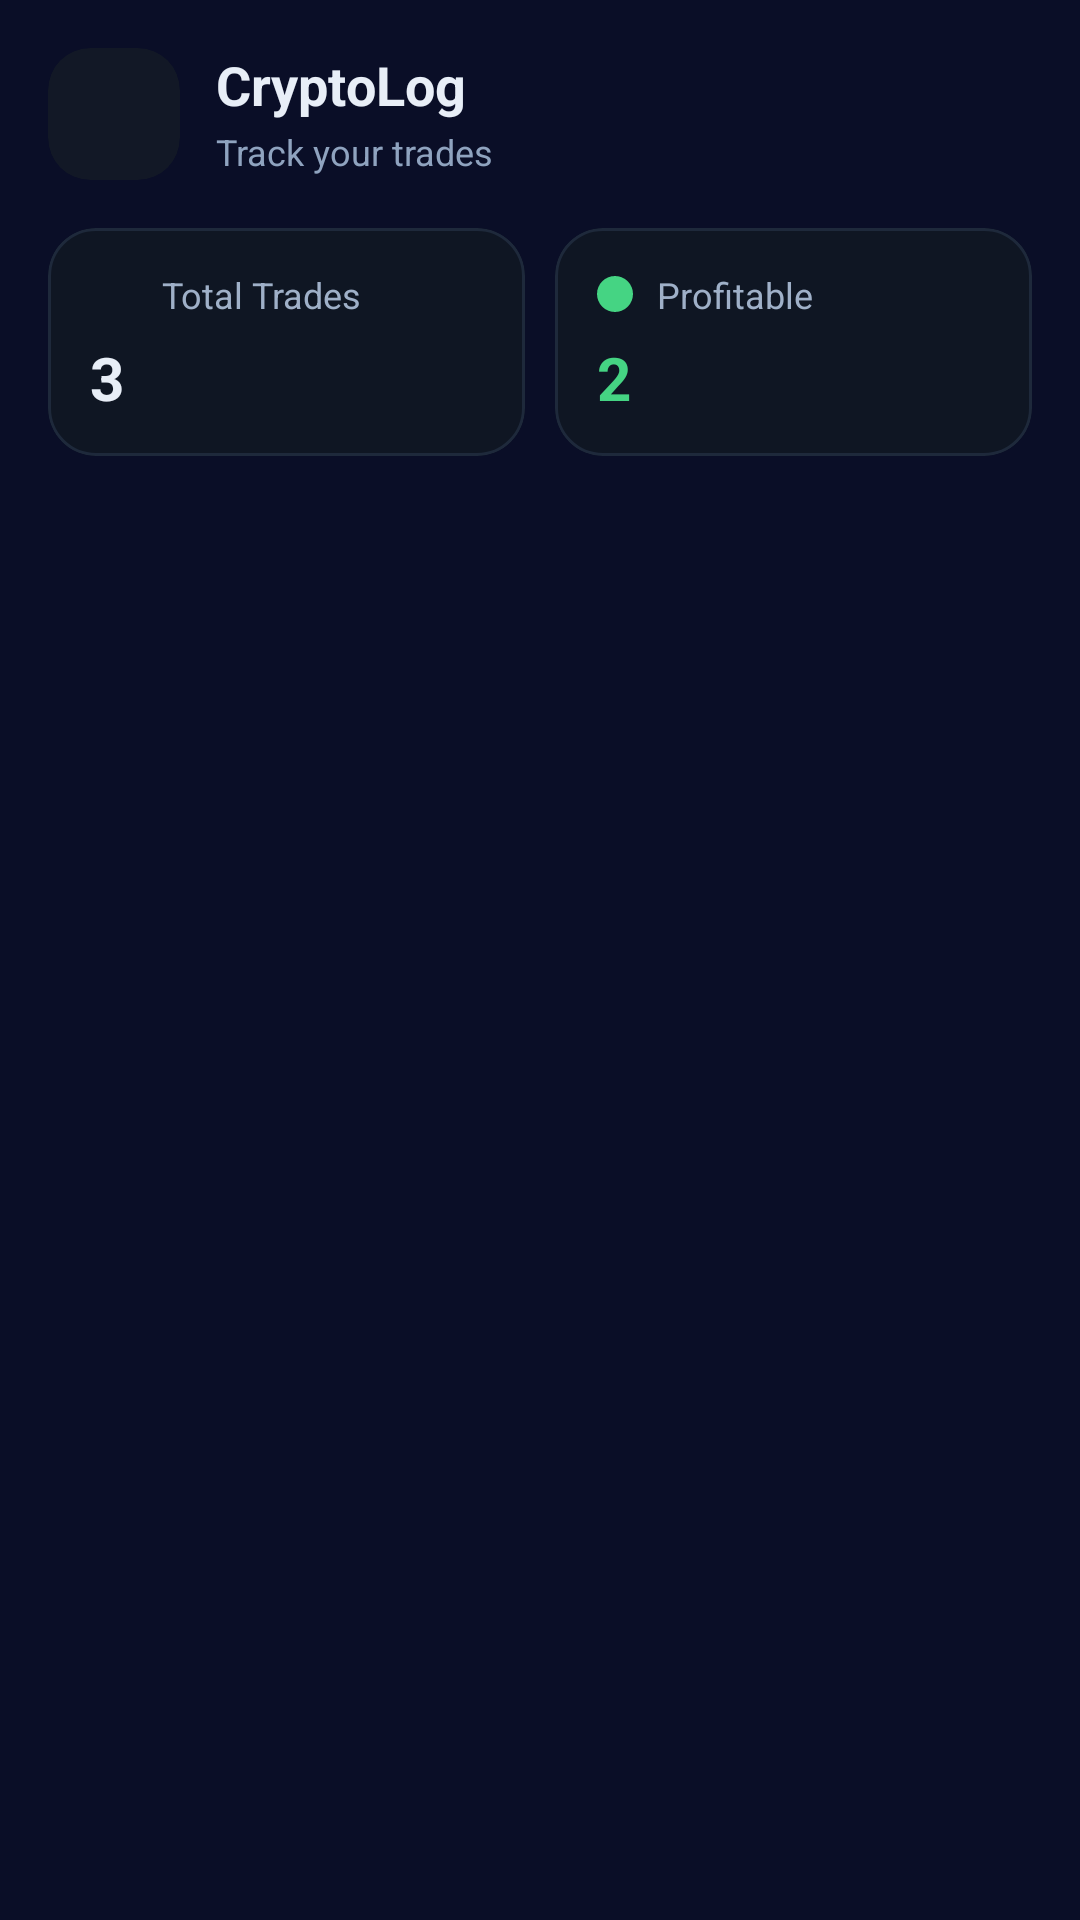

Here is an Android app screen rendered from its layout file. Give the layout XML and the strings, colors and styles it references.
<!-- AndroidManifest.xml: application theme Theme.RangeSplitter -->
<!-- res/layout/fragment_journal.xml -->
<?xml version="1.0" encoding="utf-8"?>
<androidx.constraintlayout.widget.ConstraintLayout xmlns:android="http://schemas.android.com/apk/res/android"
    xmlns:app="http://schemas.android.com/apk/res-auto"
    android:id="@+id/topHeaderRoot"
    android:layout_width="match_parent"
    android:layout_height="match_parent"
    android:background="@color/primary"
    android:padding="16dp">

    
    <com.google.android.material.card.MaterialCardView
        android:id="@+id/appIconCard"
        android:layout_width="44dp"
        android:layout_height="44dp"
        app:cardCornerRadius="14dp"
        app:cardElevation="0dp"
        app:strokeWidth="0dp"
        app:cardBackgroundColor="#121826"
        app:layout_constraintStart_toStartOf="parent"
        app:layout_constraintTop_toTopOf="parent">

        <ImageView
            android:layout_width="match_parent"
            android:layout_height="match_parent"
            android:padding="10dp"
            android:src="@drawable/diary"
            app:tint="@color/white" />
    </com.google.android.material.card.MaterialCardView>

    
    <TextView
        android:id="@+id/titleText"
        android:layout_width="0dp"
        android:layout_height="wrap_content"
        android:layout_marginStart="12dp"
        android:text="CryptoLog"
        android:textStyle="bold"
        android:textSize="18sp"
        android:textColor="#E8EEF7"
        app:layout_constraintStart_toEndOf="@id/appIconCard"
        app:layout_constraintTop_toTopOf="@id/appIconCard"
        app:layout_constraintEnd_toEndOf="parent" />

    
    <TextView
        android:id="@+id/subtitleText"
        android:layout_width="0dp"
        android:layout_height="wrap_content"
        android:layout_marginStart="12dp"
        android:layout_marginTop="2dp"
        android:text="Track your trades"
        android:textSize="12sp"
        android:textColor="#8FA3BF"
        app:layout_constraintStart_toEndOf="@id/appIconCard"
        app:layout_constraintTop_toBottomOf="@id/titleText"
        app:layout_constraintEnd_toEndOf="parent" />

    
    <LinearLayout
        android:id="@+id/statsRow"
        android:layout_width="0dp"
        android:layout_height="wrap_content"
        android:layout_marginTop="16dp"
        android:orientation="horizontal"
        android:gravity="center_vertical"
        app:layout_constraintTop_toBottomOf="@id/appIconCard"
        app:layout_constraintStart_toStartOf="parent"
        app:layout_constraintEnd_toEndOf="parent">

        
        <com.google.android.material.card.MaterialCardView
            android:layout_width="0dp"
            android:layout_height="76dp"
            android:layout_weight="1"
            android:layout_marginEnd="10dp"
            app:cardCornerRadius="16dp"
            app:cardElevation="0dp"
            app:strokeWidth="1dp"
            app:strokeColor="#1E293B"
            app:cardBackgroundColor="#0F1623">

            <LinearLayout
                android:layout_width="match_parent"
                android:layout_height="match_parent"
                android:padding="14dp"
                android:orientation="vertical">

                <LinearLayout
                    android:layout_width="wrap_content"
                    android:layout_height="wrap_content"
                    android:orientation="horizontal"
                    android:gravity="center_vertical">

                    <ImageView
                        android:layout_width="16dp"
                        android:layout_height="16dp"
                        android:src="@drawable/all"
                        app:tint="@color/white" />

                    <TextView
                        android:layout_width="wrap_content"
                        android:layout_height="wrap_content"
                        android:layout_marginStart="8dp"
                        android:text="Total Trades"
                        android:textSize="12sp"
                        android:textColor="#9FB0C8" />
                </LinearLayout>

                <TextView
                    android:id="@+id/totalTradesValue"
                    android:layout_width="wrap_content"
                    android:layout_height="wrap_content"
                    android:layout_marginTop="6dp"
                    android:text="3"
                    android:textStyle="bold"
                    android:textSize="20sp"
                    android:textColor="#E8EEF7" />
            </LinearLayout>
        </com.google.android.material.card.MaterialCardView>

        
        <com.google.android.material.card.MaterialCardView
            android:layout_width="0dp"
            android:layout_height="76dp"
            android:layout_weight="1"
            app:cardCornerRadius="16dp"
            app:cardElevation="0dp"
            app:strokeWidth="1dp"
            app:strokeColor="#1E293B"
            app:cardBackgroundColor="#0F1623">

            <LinearLayout
                android:layout_width="match_parent"
                android:layout_height="match_parent"
                android:padding="14dp"
                android:orientation="vertical">

                <LinearLayout
                    android:layout_width="wrap_content"
                    android:layout_height="wrap_content"
                    android:orientation="horizontal"
                    android:gravity="center_vertical">

                    <View
                        android:layout_width="12dp"
                        android:layout_height="12dp"
                        android:background="@drawable/circle_green" />

                    <TextView
                        android:layout_width="wrap_content"
                        android:layout_height="wrap_content"
                        android:layout_marginStart="8dp"
                        android:text="Profitable"
                        android:textSize="12sp"
                        android:textColor="#9FB0C8" />
                </LinearLayout>

                <TextView
                    android:id="@+id/profitableValue"
                    android:layout_width="wrap_content"
                    android:layout_height="wrap_content"
                    android:layout_marginTop="6dp"
                    android:text="2"
                    android:textStyle="bold"
                    android:textSize="20sp"
                    android:textColor="#45D483" />
            </LinearLayout>
        </com.google.android.material.card.MaterialCardView>

    </LinearLayout>

    
    <androidx.recyclerview.widget.RecyclerView
        android:id="@+id/tradesRecyclerView"
        android:layout_width="0dp"
        android:layout_height="0dp"
        android:paddingStart="0dp"
        android:paddingEnd="0dp"
        android:paddingTop="12dp"
        android:paddingBottom="16dp"
        android:clipToPadding="false"
        app:layoutManager="androidx.recyclerview.widget.LinearLayoutManager"
        app:layout_constraintTop_toBottomOf="@id/statsRow"
        app:layout_constraintBottom_toBottomOf="parent"
        app:layout_constraintStart_toStartOf="parent"
        app:layout_constraintEnd_toEndOf="parent" />

</androidx.constraintlayout.widget.ConstraintLayout>
<!-- resources referenced by this layout -->
<resources>
  <color name="primary">#0A0E27</color>
  <color name="white">#FFFFFFFF</color>
  
      //Color Palette
  <!-- drawable circle_green (drawable) -->
  <?xml version="1.0" encoding="utf-8"?>
  <shape xmlns:android="http://schemas.android.com/apk/res/android" android:shape="oval">
      <solid android:color="#45D483"/>
  </shape>
  <style name="Theme.RangeSplitter" parent="Theme.Material3.Dark">
          
          <item name="colorPrimary">@color/purple_500</item>
          <item name="colorPrimaryVariant">@color/purple_700</item>
          <item name="colorOnPrimary">@color/white</item>
          
          <item name="colorSecondary">@color/teal_200</item>
          <item name="colorSecondaryVariant">@color/teal_700</item>
          <item name="colorOnSecondary">@color/black</item>
          
          <item name="android:statusBarColor">?attr/colorPrimaryVariant</item>
          
      </style>
  <color name="purple_500">#FF6200EE</color>
  <color name="purple_700">#FF3700B3</color>
  <color name="teal_200">#FF03DAC5</color>
  <color name="teal_700">#FF018786</color>
  <color name="black">#FF000000</color>
</resources>
